Run: headless pygame with SDL's dummy video driver; simulated clock (each Clock.tick advances the game by its frame time, no real sleeping); random seed 0; keys injected as events and as key.get_pressed() state; mouse plan: one left click at the window centre at the start of phase 2, then a move to the lower-right quarter at the start of phase 3.
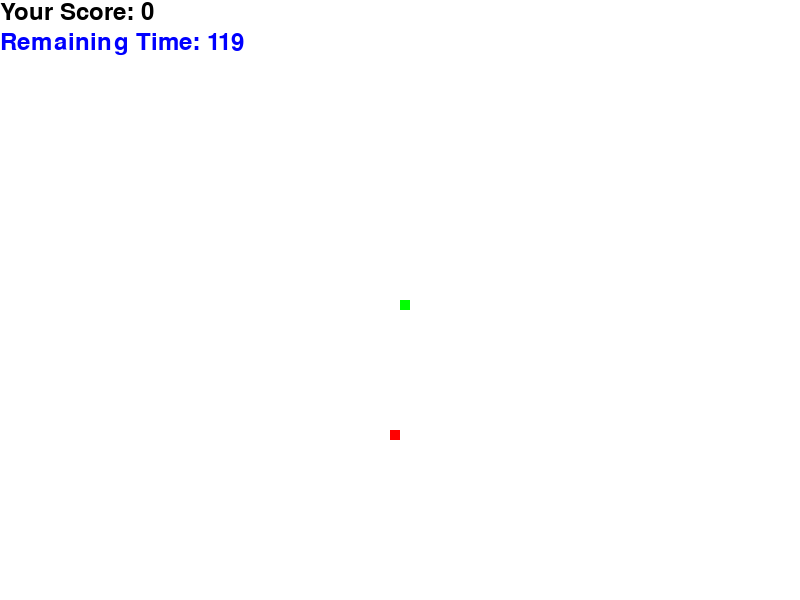
Frame 1 of 4 · flips 1–60 · no input
Frame 2 of 4 · flips 61–180 · clicked the window centre · tapped SPACE, RETURN · held RIGHT (→), D · screen unchanged from frame 1, image omitted
Frame 3 of 4 · flips 181–300 · moved the mouse to the lower-right quarter · held DOWN (↓), S · screen unchanged from frame 2, image omitted
Frame 4 of 4 · flips 301–420 · held LEFT (←), A, UP (↑), W · screen unchanged from frame 3, image omitted

The pygame program that drew these frames:

# filename: modifiedsimple__snake.py (Generated by AutoGen)

import pygame
import time
import random
import math

pygame.init()

white = (255, 255, 255)
yellow = (255, 255, 102)
green = (0, 255, 0)
red = (255, 0, 0)
black = (0, 0, 0)
blue = (0, 0, 255)

dis_width = 800
dis_height = 600

dis = pygame.display.set_mode((dis_width, dis_height))
pygame.display.set_caption('Snake Game')

clock = pygame.time.Clock()
snake_block = 10
snake_speed = 30
font_style = pygame.font.SysFont(None, 50)
score_font = pygame.font.SysFont(None, 35)

def our_snake(snake_block, snake_List):
    for x in snake_List:
        pygame.draw.rect(dis, green, [x[0], x[1], snake_block, snake_block])

def message(msg,color):
    mesg = font_style.render(msg, True, color)
    dis.blit(mesg, [dis_width / 3, dis_height / 3])

def gameLoop():  # creating a function
    game_over = False
    game_close = False

    # snake starting coordinates
    x1 = dis_width / 2
    y1 = dis_height / 2

    # snake initial movement direction
    x1_change = 0
    y1_change = 0

    # initialize snake length and list of coordinates
    snake_List = []
    Length_of_snake = 1

    # random starting point for the food
    foodx = round(random.randrange(0, dis_width - snake_block) / 10.0) * 10.0
    foody = round(random.randrange(0, dis_height - snake_block) / 10.0) * 10.0

    # initialize score
    score = 0

    # store starting time
    start_time = time.time()

    while not game_over:

        # Remaining time
        elapsed_time = time.time() - start_time
        remaining_time = 120 - elapsed_time  # 2 minutes game
        if remaining_time <= 0:
            game_over = True

        # event handling loop
        for event in pygame.event.get():
            if event.type == pygame.QUIT:
                game_over = True  # when closing window
            if event.type == pygame.MOUSEBUTTONUP:
                # get mouse click coordinates
                pos = pygame.mouse.get_pos()

                # calculate new direction vector from snake to click position
                x1_change = pos[0] - x1
                y1_change = pos[1] - y1

                # normalize direction vector
                norm = math.sqrt(x1_change ** 2 + y1_change ** 2)
                if norm != 0:
                    x1_change /= norm
                    y1_change /= norm

                # multiply direction vector by step size
                x1_change *= snake_block
                y1_change *= snake_block

        x1 += x1_change
        y1 += y1_change
        dis.fill(white)
        pygame.draw.rect(dis, red, [foodx, foody, snake_block, snake_block])
        pygame.draw.rect(dis, green, [x1, y1, snake_block, snake_block])
        snake_Head = []
        snake_Head.append(x1)
        snake_Head.append(y1)
        snake_List.append(snake_Head)
        if len(snake_List) > Length_of_snake:
            del snake_List[0]

        our_snake(snake_block, snake_List)

        # Bounces the snake back if it hits the edge
        if x1 < 0 or x1 > dis_width:
            x1_change *= -1
        if y1 < 0 or y1 > dis_height:
            y1_change *= -1

        # Display score
        value = score_font.render("Your Score: " + str(score), True, black)
        dis.blit(value, [0, 0])

        # Display remaining time
        time_value = score_font.render("Remaining Time: " + str(int(remaining_time)), True, blue)
        dis.blit(time_value, [0, 30])

        pygame.display.update()

        # Increase score and length of snake when snake gets the food
        if abs(x1 - foodx) < snake_block and abs(y1 - foody) < snake_block:
            foodx = round(random.randrange(0, dis_width - snake_block) / 10.0) * 10.0
            foody = round(random.randrange(0, dis_height - snake_block) / 10.0) * 10.0
            Length_of_snake += 1
            score += 10

        # Snake movement speed
        clock.tick(snake_speed)

    pygame.quit()
    quit()

gameLoop()
